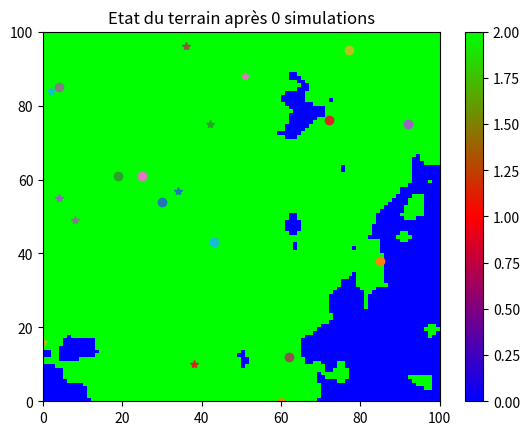
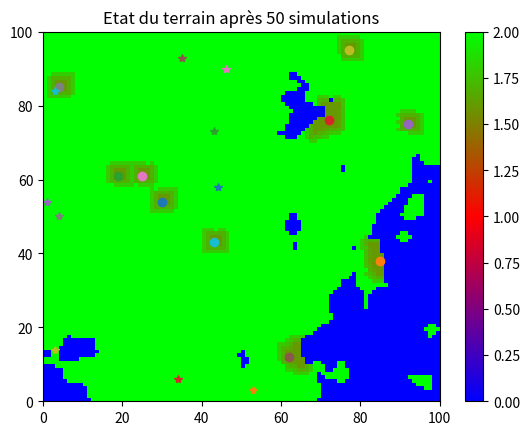

These charts were generated, in order, by the following Python code:

"""
@author: Arnaud,Coline,Régis
"""

import numpy as np
#import matplotlib
#matplotlib.use("Agg")
import matplotlib.pyplot as plt
#import matplotlib.animation as manimation
import random as rd
import math
import time




def distance(x1,x2,y1,y2):
    """
    Retourne la distance cartésienne entre le point (x1,y1) et le point(x2,y2)
    """
    return(np.sqrt((x2-x1)**2+(y2-y1)**2))
    
class Bucheron():
    """
    Le bucheron est un humain qui se déplace d'une case par tour en :
    
    -coupant des arbres si il se trouve sur de la forêt morte
    
    Actuellement, il se déplace aléatoirement.
    """
    
    def __init__(self,x,y):
        """
        Un bucheron est défini par ses coordonnées sur la grille
        """
        self.x=x
        self.y=y
        self.choix=False
        
                
    def maj(self):
        """
        Un bucheron peut se déplacer sur une case :
        
        -autour de lui
        -qui ne contient pas d'eau
        
         Il peut :
         
        -couper des arbres si il se trouve sur de la forêt morte
        
        """
        #on regroupe dans Lx et Ly les cases où le bucheron peut potentiellement se déplacer
        Lx=[]
        Ly=[]
        for i in [self.x-1,self.x,self.x+1]:
            for j in [self.y-1,self.y,self.y+1]:
                if i>=0 and i<Terrain.shape[0] and j>=0 and j<Terrain.shape[1] and Terrain[i,j].Etat!=0:
                    Lx=Lx+[i]
                    Ly=Ly+[j]
        #on choisit aléatoirement dans Lx et Ly le déplacement que va faire le sylviculteur
        self.x=Lx[rd.randint(0,len(Lx)-1)]
        self.y=Ly[rd.randint(0,len(Ly)-1)]
        
        # S'il est sur une forêt morte, il la coupe et la fait devenir de la plaine
        if Terrain[self.x,self.y].Etat==3:
            Terrain[self.x,self.y].coupe=True
        
        
        
class Sylviculteur():
    """
    Le sylviculteur est un humain qui se déplace d'une case par tour en :
    
    -soignant une forêt malade s'il est sur une case foret malade
    -plantant des arbres s'il est sur une case plaine
    
    Actuellement, il se déplace aléatoirement.
    """
    
    def __init__(self,x,y):
        """
        Un sylviculteur est défini par ses coordonnées sur la grille
        """
        self.x=x
        self.y=y
        self.choix=False
        
                
    def maj(self):
        """
        Un sylviculteur peut se déplacer sur une case :
        
        -autour de lui
        -qui ne contient pas d'eau
        
        S'il est sur une case forêt malade, il la soigne
        
        S'il est sur une case Plaine, il fait germer une forêt
        """
        #on regroupe dans Lx et Ly les cases où le sylviculteur peut potentiellement se déplacer
        Lx=[]
        Ly=[]
        L_krank=[]
        min=[]
        min_choix=[]
        dist_min=0
        for i in [self.x-1,self.x,self.x+1]:
            for j in [self.y-1,self.y,self.y+1]:
                if i>=0 and i<Terrain.shape[0] and j>=0 and j<Terrain.shape[1] and Terrain[i,j].Etat!=0:
                    Lx=Lx+[i]
                    Ly=Ly+[j]
        #on trouve les cases forêt malade 
        for x in range(Terrain.shape[0]):
            for y in range(Terrain.shape[1]):
                if Terrain[x,y].Etat==4:
                    L_krank=L_krank+[[x,y]]
        
        #on trouve la plus proche de notre sylviculteur
        if L_krank==[]:
            pass
        else:
            min=L_krank[0]
            dist_min=distance(L_krank[0][0],self.x,L_krank[0][1],self.y)
            for i in range(len(L_krank)):
                if distance(L_krank[i][0],self.x,L_krank[i][1],self.y)<dist_min:
                    min=L_krank[i]
                    distmin=distance(L_krank[i][0],self.x,L_krank[i][1],self.y)
        #on regarde quelle déplacement le rapproche le plus de la case malade
            min_choix=[Lx[0],Ly[0]]
            dist_min=distance(Lx[0],min[0],Ly[0],min[1])
            for x in Lx:
                for y in Ly:
                    if distance(x,min[0],y,min[1])<dist_min:
                        min_choix=[x,y]
                        dist_min=distance(Lx[0],min[0],Ly[0],min[1])
            # on déplace le sylviculteur en changeant ses coordonnées
            self.x=min_choix[0]
            self.y=min_choix[1]
        
        # S'il est sur une case Plaine, il fait germer une forêt
        if Terrain[self.x,self.y].Etat==1:
            Terrain[self.x,self.y].germe=True
        #S'il est sur une case forêt malade, il la soigne
        if Terrain[self.x,self.y].Etat==4:
            Terrain[self.x,self.y].soin=True

        
    
class Eau():
    """
    L'eau est un terrain qui ne change jamais
    
    Le sylviculteur ne peut pas se déplacer sur l'eau
    
    Si il y a de l'eau à 2 cases d'une case forêt la forêt grandit plus rapidemment
    """
    
    def __init__(self,x,y):
        """
        L'eau est défini par :
        
        -ses coordonnées (x,y)
        -son Etat, l'état 0 correspond à l'état Eau
        -sa nature, la nature est utilisé pour avoir une joli couleur sur la colormap
        """
        self.x=x
        self.y=y
        self.Etat=0
        self.Etat_suivant=9
        self.nature=0     
        
    def maj(self):
        """
        A chaque tour,l'eau reste de l'eau
        """
        self.Etat_suivant=0
        
class Plaine():
    """
    La Plaine peut être :
    
    -colonisé par de la forêt si il y a de la forêt à proximité
    -
    """
    
    def __init__(self,x,y):
        """
        La plaine est défini par :
        
        -ses coordonnées (x,y)
        -son Etat, l'état 1 correspond à l'état Eau
        -sa nature, la nature est utilisé pour avoir une joli couleur sur la colormap
        """
        self.x=x
        self.y=y
        self.Etat=1
        self.Etat_suivant=9
        self.nature=2
        self.germe=False
        
    def maj(self):
        if self.Etat_suivant==9:
            self.Etat_suivant=1
        if self.germe==True:
            self.Etat_suivant=2
            
class Foret_morte():
    """
    La forêt morte est un état où à chaque tour :
    
    -la taille de la forêt diminue de 1
    - si la taille de la forêt morte passe à 0, la forêt devient au tour suivant de la plaine
    """
    def __init__(self,x,y,taille):
        """
        La forêt morte est défini par :
        
        -ses coordonnées (x,y)
        -son état (l'état "forêt morte" est caracérisé par l'entier 3)
        -sa nature : la nature sert à définir une couleur pour la représentation
        """
        self.x=x
        self.y=y
        self.taille=taille
        self.Etat=3
        self.Etat_suivant=9
        self.nature=1.2
        self.coupe=False
        
    def maj(self):
        """
        Si la taille de la forêt est nulle, elle devient de la plaine,
        sinon elle devient de la forêt morte avec une taille n-1
        """
        if self.taille ==0 or self.coupe==True:
            self.Etat_suivant=1
        else:
            self.taille=self.taille-1
            self.Etat_suivant=3
            
class Foret_malade():
    """
    La forêt malade est un état où à chaque tour :
    
    - une fois que la forêt tombe malade, elle va survivre 5 tour avant de devenir de la forêt morte
    - la forêt malade peut contaminer les cases forêt voisines
    -la durée de la forêt malade diminue de 1 à chaque tour
    - la forêt malade peut être soigné si  un sylviculteur est présent
    """
    
    def __init__(self,x,y,taille):
        """	
        La forêt malade est défini par:
        
        -ses  coordonnées (x,y)
        -sa taille ( entier entre 0 et 30 qui sera transmis à la forêt morte )
        -son état ( l'état 'forêt malade' est caractérisé par l'entier 4
        -sa durée ( le nombre de tours qui reste à la forêt malade à vivre )
        """
        self.x=x
        self.y=y
        self.taille=taille
        self.Etat=4
        self.Etat_suivant=9
        self.nature=1.4
        self.duree=5
        self.soin=False
        
    def maj(self):
        """
        la forêt malade va:
        
        -essayer d'infecter les cases forêts voisines
        -si la durée de la forêt malade atteint 0, elle se transforme en forêt morte 
        -Sinon, elle passe en forêt malade de durée n-1
        -Si un sylviculteur est présent sur cette case, il active le booléen Soin
        -Si le booléen Soin est activé, la forêt malade devient de la forêt
        """
        if self.duree>0:
            for i in [self.x-1,self.x,self.x+1]:
                for j in [self.y-1,self.y,self.y+1]:
                    if i>=0 and i<Terrain.shape[0] and j>=0 and j<Terrain.shape[1]:
                        if Terrain[i,j].Etat==2:
                            if rd.randint(0,100)>50:
                                Terrain[i,j].Etat_suivant=4

            self.Etat_suivant=4
            self.duree=self.duree-1
        else:
            self.Etat_suivant=3
        if self.soin==True:
            self.Etat_suivant=2
        
class Foret():
    """
    La forêt est un état où à chaque tour:
    
    -elle peut s'étendre sur une des cases plaine voisines si sa taille est supérieur à 15
    -elle peut devenir de la forêt malade avec 0,1% de chance	
    """
    def __init__(self,x,y,taille):
        """	
        La forêt est défini par:
        
        -ses  coordonnées (x,y)
        -sa taille ( entier entre 0 et 30 qui sera transmis à la forêt malade)
        -son état ( l'état 'forêt' est caractérisé par l'entier 2
        -sa nature ( utilisé pour la représentation graphique )
        """
        self.x=x
        self.y=y
        self.taille=taille
        self.Etat=2
        self.Etat_suivant=9
        self.nature=1.8
        
    def maj(self):
        """
        La forêt va:
        
        -grandir de 1 si la taille de la forêt est inférieur à 30
        -essayer d'infecter une des cases plaine voisines si sa taille est supérieur à 15
        -devenir malade avec une probabilité de 0.01% de chance
        """
        A=True
        Eau_voisin=False
        for i in [self.x-2,self.x-1,self.x,self.x+1,self.x+2]:
            for j in [self.y-2,self.y-1,self.y,self.y+1,self.y+2]:
                if i>=0 and i<Terrain.shape[0] and j>=0 and j<Terrain.shape[1]:
                    if Terrain[i,j].Etat==0:
                        Eau_voisin=True
        if Eau_voisin==True and self.taille<30:
            self.taille=self.taille+1
        a=0
        if self.taille<30:
            self.taille=self.taille+1
        if self.taille>15:
            for i in [self.x-1,self.x,self.x+1]:
                for j in [self.y-1,self.y,self.y+1]:
                    if i>=0 and i<Terrain.shape[0] and j>=0 and j<Terrain.shape[1] and a<=1:
                        if Terrain[i,j].Etat==1:
                            if rd.randint(0,100)>20:
                                Terrain[i,j].Etat_suivant=2
        while A==True:
            if rd.uniform(0,100)>99.99:
                self.Etat_suivant=4
            else:
                self.Etat_suivant=2
            A=False
        self.nature=1.8-(0.2/30)*self.taille

        
def tour(Terrain):
    """
    Un tour consiste en une simulation, c'est à dire la mise à jour de la matrice de nos objets (Plaine ,eau , foret etc...)
    
    """
    #on met à jour tous les objets du terrains
    for x in range(Terrain.shape[0]):
        for y in range(Terrain.shape[1]):
            Terrain[x,y].maj()
    #on met à jour tous les sylviculteurs
    for sylviculteur in sylviculteurs:
        sylviculteur.maj()
      #on met à jour tous les bucherons
    for bucheron in bucherons:
        bucheron.maj()
            
    for x in range(Terrain.shape[0]):
        for y in range(Terrain.shape[1]):
            if Terrain[x,y].Etat!=Terrain[x,y].Etat_suivant:
                if Terrain[x,y].Etat_suivant==1:
                    Terrain[x,y]=Plaine(x,y)
                if Terrain[x,y].Etat_suivant==2 and Terrain[x,y].Etat==1:
                    Terrain[x,y]=Foret(x,y,0)
                if Terrain[x,y].Etat_suivant==2 and Terrain[x,y].Etat==4:
                    Terrain[x,y]=Foret(x,y,Terrain[x,y].taille)
                if Terrain[x,y].Etat_suivant==4:
                    Terrain[x,y]=Foret_malade(x,y,Terrain[x,y].taille)
                if Terrain[x,y].Etat_suivant==3:
                    Terrain[x,y]=Foret_morte(x,y,Terrain[x,y].taille) 
                    

    for x in range(Terrain.shape[0]):
        for y in range(Terrain.shape[1]):
            if Terrain[x,y].Etat_suivant!=9:
                Terrain[x,y].Etat=Terrain[x,y].Etat_suivant
                Terrain[x,y].Etat_suivant=9



 
def generation_terrain(taille_x,taille_y,nb_sylviculteurs,nb_bucherons):
    """
    Génère une matrice d'objets terrain (Eau,Plaine,etc...) et une liste d'objets sylviculteurs.
    Pour créer un terrain cohérent, la fonction utilise un bruit de valeur.
    Le bruit de valeur permet la génération aléatoire de formes cohérentes
    Ces formes sont ensuite lissés par une interpolation bilinéaire
    On discrétise ensuite la matrice obtenue pour faire corresspondre chaque case à un état(Eau,Plaine,Forêt)
    On peut jouer sur la persistence du bruit de Perlin pour varier la forme du terrain généré
     
    """
    imgx = taille_x; imgy = taille_y 
    octaves = int(math.log(max(imgx, imgy), 2.0))
    persistence =0.8
    imgAr = [[0.0 for i in range(imgx)] for j in range(imgy)] # matrice intermédiaire
    totAmp = 0.0
    for k in range(octaves):
        freq = 2**k
        amp = persistence ** k
        totAmp += amp
        # création d'une matrice de taille n*m (*amplitude)
        n = freq + 1; m = freq + 1 # taille de la matrice
        ar = [[rd.random() * amp for i in range(n)] for j in range(m)]
        nx = imgx / (n - 1.0); ny = imgy / (m - 1.0)
        for ky in range(imgy):
            for kx in range(imgx):
                #création du bruit de valeur
                #avec une interpolation bilinéaire
                i = int(kx / nx); j = int(ky / ny)
                dx0 = kx - i * nx; dx1 = nx - dx0
                dy0 = ky - j * ny; dy1 = ny - dy0
                z = ar[j][i] * dx1 * dy1
                z += ar[j][i + 1] * dx0 * dy1
                z += ar[j + 1][i] * dx1 * dy0
                z += ar[j + 1][i + 1] * dx0 * dy0
                z /= nx * ny
                imgAr[ky][kx] += z # Rassemblement dans la matrice intermédiaire
    
    # on cherche les propriétés statistiques de la matrice        
    somme=0
    ecart_carre=0
    for y in range(imgy):
        for x in range(imgx):
            somme=somme+imgAr[y][x]
    
    moyenne=somme/(imgx*imgy)
    
    for y in range(imgy):
        for x in range(imgx):
            ecart_carre=ecart_carre+(imgAr[y][x]-moyenne)**2
            
    ecart_type=np.sqrt(ecart_carre/(imgx*imgy))
    
    # on regroupe toutes les valeurs de la matrice pour n'avoir plus que 3 valeurs
    for y in range(imgy):
        for x in range(imgx):
            if imgAr[y][x]<moyenne-ecart_type:
                imgAr[y][x]=0
            if imgAr[y][x]>moyenne+ecart_type:
                imgAr[y][x]=1.6
            if imgAr[y][x]>=moyenne-ecart_type and imgAr[y][x]<=moyenne+ecart_type:
                imgAr[y][x]=2
    # Création matrice objet ( elle sera modifié par la suite)
    mat_obj=np.array([[Plaine(x,y) for x in range(imgx)]for y in range(imgy)])
    #Les 3 valeurs de la matrice intermédiaire sont associés aux 3 classes terrains de départ (Eau, Plaine, Forêt)
    for y in range(imgy):
        for x in range(imgx):  
            if imgAr[y][x]==0:
                mat_obj[x][y]=Eau(x,y)
            if imgAr[y][x]==1.6:
                mat_obj[x][y]=Foret(x,y,0)
            if imgAr[y][x]==2:
                mat_obj[x][y]=Plaine(x,y)
    # Création d'une liste contenant n objets sylviculteurs (n:paramètre de la fonction)
    sylviculteurs=[]
    # les sylviculteurs sont répartis aléatoirement sur le terrain, ils ne peuvent pas apparaître dans l'eau
    for i in range(nb_sylviculteurs):
        x=rd.randint(0,imgx-1)
        y=rd.randint(0,imgy-1)
        while mat_obj[x][y].Etat==0:
            x=rd.randint(0,imgx-1)
            y=rd.randint(0,imgy-1)
        sylviculteurs=sylviculteurs+[Sylviculteur(x,y)]
    
    bucherons=[]
    # les bucherons sont répartis aléatoirement sur le terrain, ils ne peuvent pas apparaître dans l'eau
    for i in range(nb_bucherons):
        x=rd.randint(0,imgx-1)
        y=rd.randint(0,imgy-1)
        while mat_obj[x][y].Etat==0:
            x=rd.randint(0,imgx-1)
            y=rd.randint(0,imgy-1)
        bucherons=bucherons+[Bucheron(x,y)]
    
    return(mat_obj,sylviculteurs,bucherons)
    
    
def film(Terrain,nb_tours):
    """
    Renvoie un .mp4 qui contient la compilation de chaque repésentation graphique de la simulation.
    Pour que la fonction marche, il faut installer le module ffmpeg
    """
    fig=plt.figure()
    plt.xlim(0,10)
    plt.ylim(0,10)
    FFMpegWriter = manimation.writers['ffmpeg']
    metadata = dict(title='Into the Wild', artist='Arnaud Studio',
                    comment='Movie support!')
    writer = FFMpegWriter(fps=10, metadata=metadata)
    with writer.saving(fig, "wild.mp4", 100):
        for i in range(nb_tours):
            tour(Terrain)
            ihm=np.zeros(Terrain.shape)
            for x in range(Terrain.shape[0]):
                for y in range(Terrain.shape[1]):
                    ihm[x,y]=Terrain[x,y].nature
            plt.imshow(ihm,cmap='brg', interpolation='none')
            for sylviculteur in sylviculteurs:
                plt.plot(sylviculteur.y,sylviculteur.x,'o')
            writer.grab_frame()
            plt.clf()

def ihm(Terrain,tours):
    """
    Renvoie une représentation graphique de l'état de la simulation
    """
    ihm=np.zeros(Terrain.shape)
    for x in range(Terrain.shape[0]):
        for y in range(Terrain.shape[1]):
            ihm[x,y]=Terrain[x,y].nature
    plt.figure()
    plt.pcolormesh(ihm,cmap='brg')
    for sylviculteur in sylviculteurs:
        plt.plot(sylviculteur.y,sylviculteur.x,'o')
    for bucheron in bucherons:
        plt.plot(bucheron.y,bucheron.x,'*')
    plt.colorbar()
    plt.title('Etat du terrain après '+str(tours)+' simulations')
    plt.show()

def dessin(Terrain,nb_tours):
    """
    Renvoie l'état de la simulation après nb_tours
    """
    tic=time.time()
    ihm(Terrain,0)
    for i in range(nb_tours):
        tour(Terrain)
    ihm(Terrain,nb_tours)
    toc=time.time()
    print('la simulation a mis ' +str(toc-tic)+ ' secondes')
    
Generation=generation_terrain(100,100,10,10)
Terrain=Generation[0]
sylviculteurs=Generation[1]
bucherons=Generation[2]
#film(Terrain,800)
dessin(Terrain, 50)
